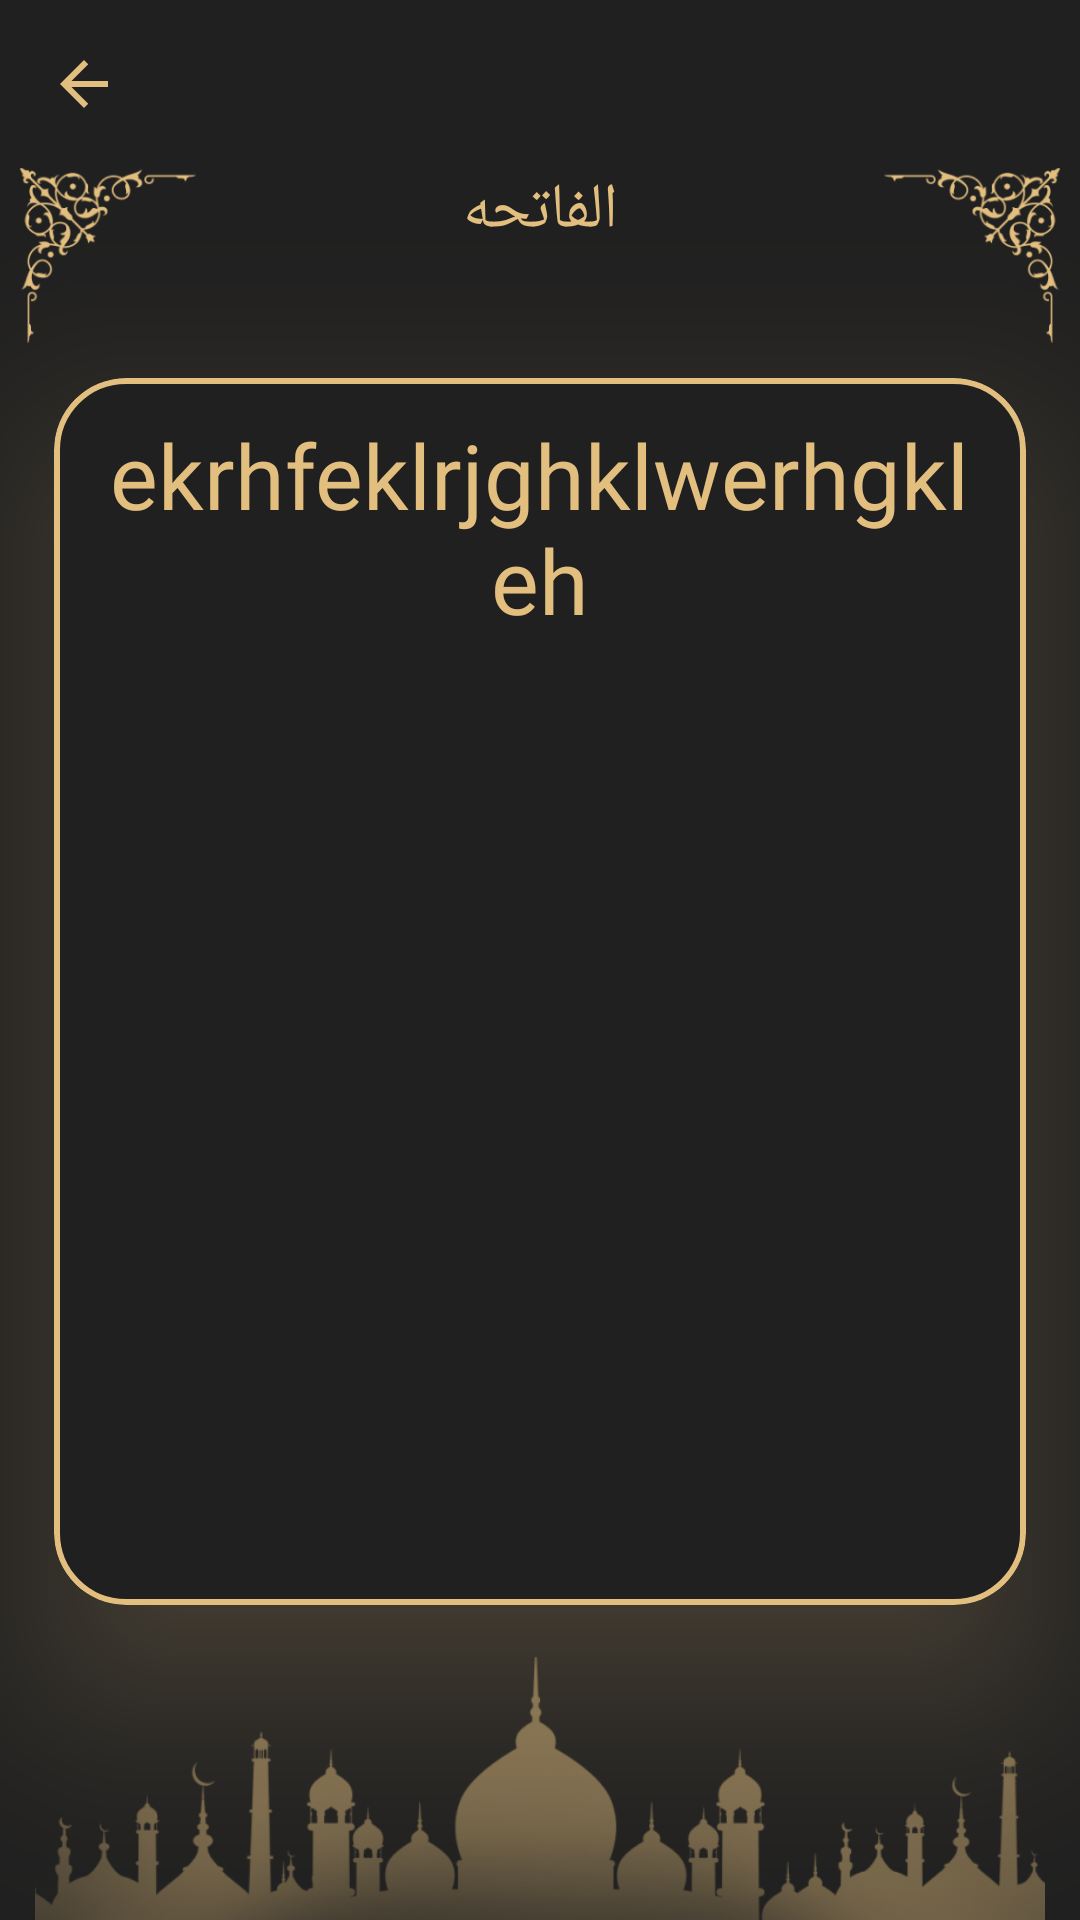

The Android layout XML behind this screen, and the referenced resources:
<!-- AndroidManifest.xml: application theme Theme.IslamiApp -->
<!-- res/layout/activity_hadeth_details.xml -->
<?xml version="1.0" encoding="utf-8"?>
<androidx.coordinatorlayout.widget.CoordinatorLayout xmlns:android="http://schemas.android.com/apk/res/android"
    xmlns:app="http://schemas.android.com/apk/res-auto"
    xmlns:tools="http://schemas.android.com/tools"
    android:id="@+id/main"
    android:layout_width="match_parent"
    android:layout_height="match_parent"
    android:background="@color/dark_gray"
    tools:context=".Home.HadithDetails.HadethDetailsActivity">

    <com.google.android.material.appbar.AppBarLayout
        android:layout_width="match_parent"
        android:layout_height="wrap_content"
        android:background="@color/transparent"
        app:elevation="0dp">

        <androidx.appcompat.widget.Toolbar
            android:id="@+id/ahadeth_toolbar"
            android:layout_width="match_parent"
            android:layout_height="wrap_content"
            app:layout_constraintStart_toStartOf="parent"
            app:layout_constraintTop_toTopOf="parent"
            app:navigationIcon="@drawable/ic_back">

            <TextView
                android:layout_width="wrap_content"
                android:layout_height="wrap_content"
                android:layout_gravity="center"
                android:fontFamily="@font/janna_lt_regular"
                android:textColor="@color/gold"
                android:textSize="21sp"
                tools:text="Al-Fatiha" />
        </androidx.appcompat.widget.Toolbar>
    </com.google.android.material.appbar.AppBarLayout>


    <include layout="@layout/content_hadeth_details" />

</androidx.coordinatorlayout.widget.CoordinatorLayout>
<!-- res/layout/content_hadeth_details.xml (included above) -->
<?xml version="1.0" encoding="utf-8"?>
<androidx.constraintlayout.widget.ConstraintLayout xmlns:android="http://schemas.android.com/apk/res/android"
    xmlns:app="http://schemas.android.com/apk/res-auto"
    xmlns:tools="http://schemas.android.com/tools"
    android:layout_width="match_parent"
    android:layout_height="match_parent"
    app:layout_behavior="@string/appbar_scrolling_view_behavior"
    tools:showIn="@layout/activity_hadeth_details">

    <ImageView
        android:layout_width="0dp"
        android:layout_height="0dp"
        android:adjustViewBounds="true"
        android:src="@drawable/left_mask"
        app:layout_constraintHeight_percent="0.1"
        app:layout_constraintStart_toStartOf="parent"
        app:layout_constraintTop_toTopOf="parent"
        app:layout_constraintWidth_percent="0.2" />

    <ImageView
        android:layout_width="0dp"
        android:layout_height="0dp"
        android:adjustViewBounds="true"
        android:src="@drawable/right_mask"
        app:layout_constraintEnd_toEndOf="parent"
        app:layout_constraintHeight_percent="0.1"
        app:layout_constraintTop_toTopOf="parent"
        app:layout_constraintWidth_percent="0.2" />

    <TextView
        android:id="@+id/sura_name"
        android:layout_width="wrap_content"
        android:layout_height="wrap_content"
        android:fontFamily="@font/janna_lt_regular"
        android:textColor="@color/gold"
        android:textSize="21sp"
        app:layout_constraintEnd_toEndOf="parent"
        app:layout_constraintStart_toStartOf="parent"
        app:layout_constraintTop_toTopOf="parent"
        tools:text="الفاتحه" />

    <ImageView
        android:layout_width="match_parent"
        android:layout_height="0dp"
        android:adjustViewBounds="true"
        android:src="@drawable/mosque_end_bg"
        app:layout_constraintBottom_toBottomOf="parent"
        app:layout_constraintEnd_toEndOf="parent"
        app:layout_constraintHeight_percent="0.15"
        app:layout_constraintStart_toStartOf="parent" />

    <com.google.android.material.card.MaterialCardView
        android:layout_width="0dp"
        android:layout_height="0dp"
        android:outlineSpotShadowColor="@color/gold"
        android:textDirection="rtl"
        app:cardBackgroundColor="@color/dark_gray"
        app:cardCornerRadius="24dp"
        app:cardElevation="36dp"
        app:contentPadding="12dp"
        app:layout_constraintBottom_toBottomOf="parent"
        app:layout_constraintEnd_toEndOf="parent"
        app:layout_constraintHeight_percent="0.7"
        app:layout_constraintHorizontal_bias="0.5"
        app:layout_constraintStart_toStartOf="parent"
        app:layout_constraintTop_toTopOf="parent"
        app:layout_constraintVertical_bias="0.4"
        app:layout_constraintWidth_percent="0.9"
        app:strokeColor="@color/gold"
        app:strokeWidth="2dp">

        <ScrollView
            android:layout_width="match_parent"
            android:layout_height="match_parent">

            <TextView
                android:id="@+id/hadeth_detail_tv"
                style="@style/suras_style"
                android:layout_width="wrap_content"
                android:layout_height="wrap_content"
                android:gravity="center"
                android:textColor="@color/gold"
                android:textDirection="rtl"
                tools:text="ekrhfeklrjghklwerhgkleh" />
        </ScrollView>


    </com.google.android.material.card.MaterialCardView>

</androidx.constraintlayout.widget.ConstraintLayout>
<!-- resources referenced by this layout -->
<resources>
  <color name="dark_gray">#202020</color>
  <color name="gold">#E2BE7F</color>
  <color name="transparent">#00000000</color>
  <!-- drawable ic_back (drawable) -->
  <vector xmlns:android="http://schemas.android.com/apk/res/android"
      android:autoMirrored="true" android:height="24dp" android:tint="@color/gold" android:viewportHeight="24" android:viewportWidth="24" android:width="24dp">
        
      <path android:fillColor="@android:color/white"
          android:pathData="M20,11H7.83l5.59,-5.59L12,4l-8,8 8,8 1.41,-1.41L7.83,13H20v-2z"/>
      
  </vector>
  <!-- drawable left_mask: png bitmap (drawable, 13969 bytes) -->
  <!-- drawable mosque_end_bg: png bitmap (drawable, 69789 bytes) -->
  <!-- drawable right_mask: png bitmap (drawable, 14014 bytes) -->
  <style name="suras_style">
          <item name="android:textColor">@color/white</item>
          <item name="android:textSize">30sp</item>
              <item name="android:fontFamily">@font/janna_lt_regular</item>
      </style>
  <style name="Theme.IslamiApp" parent="Theme.MaterialComponents.DayNight.NoActionBar">
          
          <item name="colorPrimary">@color/gold</item>
          <item name="colorPrimaryVariant">@color/light_gold</item>
          <item name="colorOnPrimary">@color/white</item>
          
          <item name="colorSecondary">@color/dark_gold</item>
          <item name="colorSecondaryVariant">@color/dark_gray</item>
          <item name="colorOnSecondary">@color/black</item>
          
          <item name="android:statusBarColor">?attr/colorPrimaryVariant</item>
          
      </style>
  <color name="white">#FFFFFFFF</color>
  <color name="light_gold">#FFD482</color>
  <color name="dark_gold">#C0A37C</color>
  <color name="black">#FF000000</color>
</resources>
